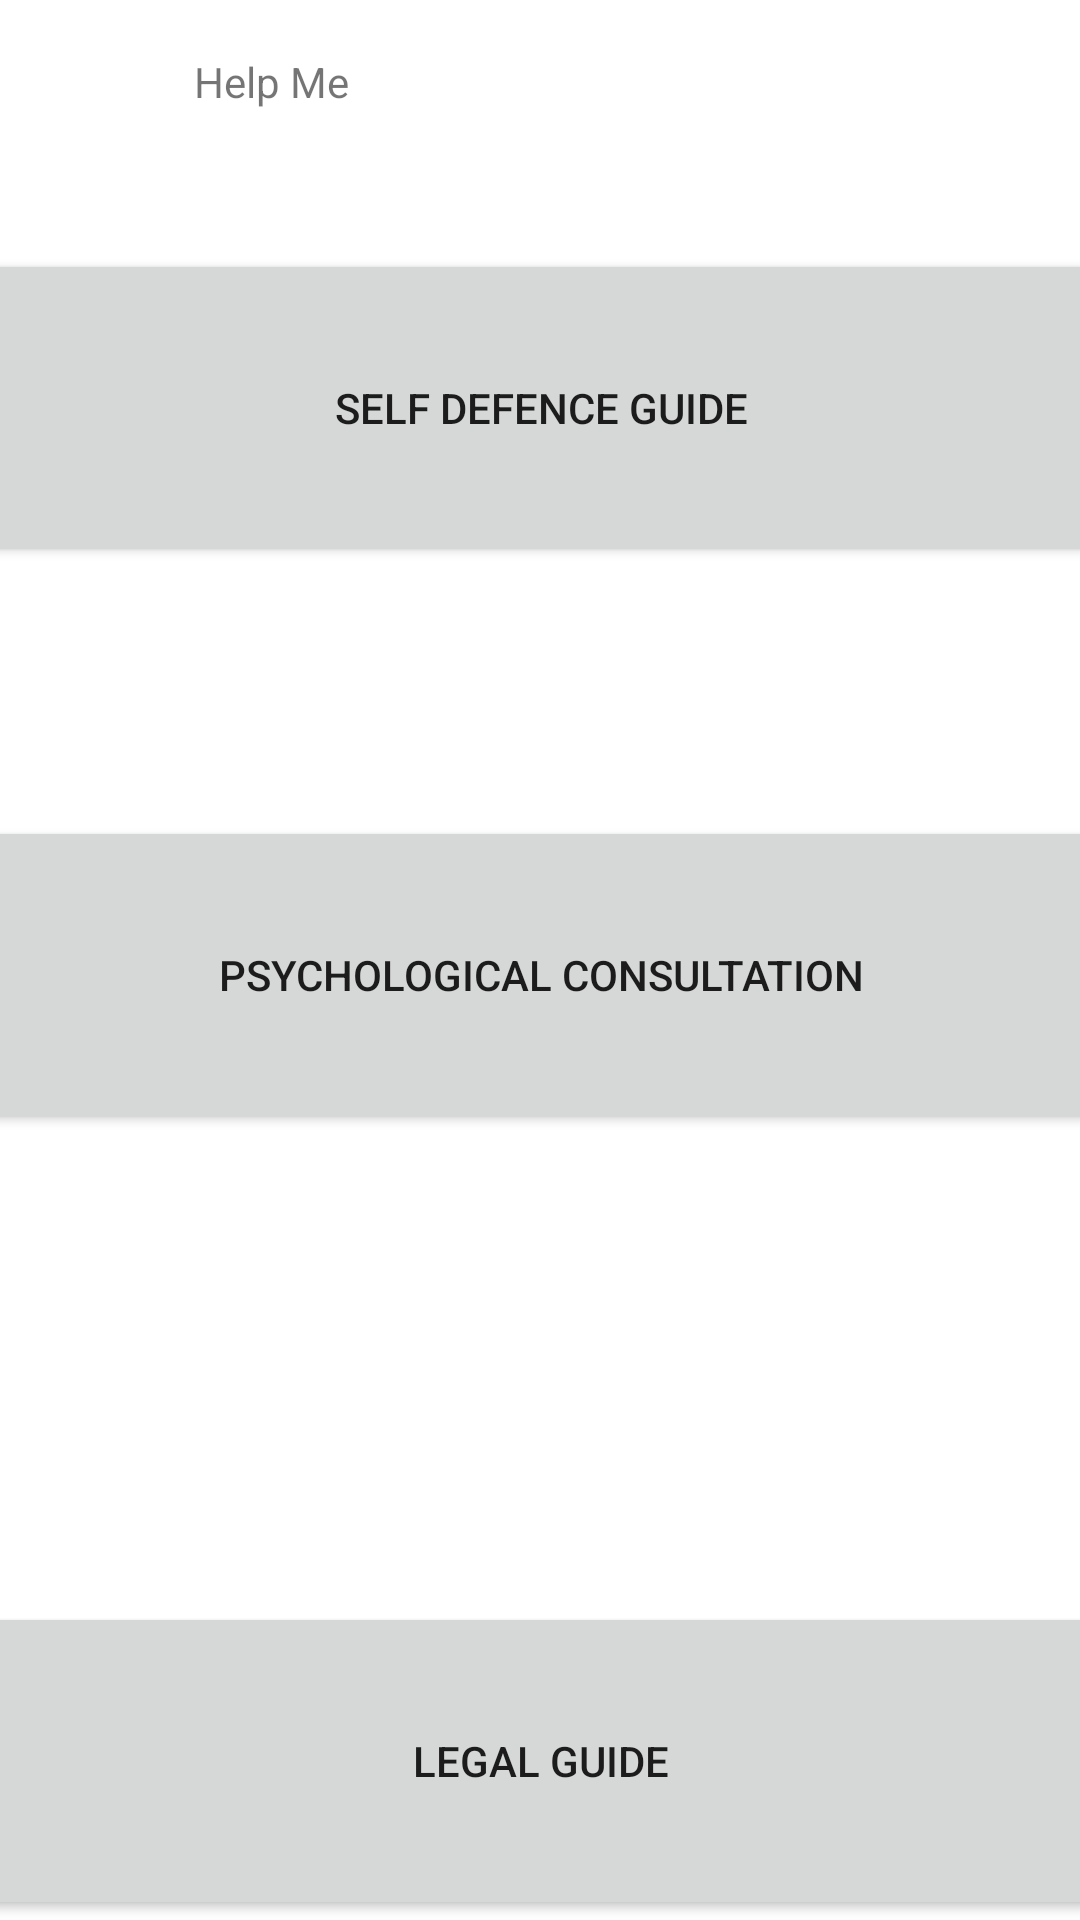

Produce the Android XML layout that renders to this screen, including the resource entries it uses.
<!-- AndroidManifest.xml: application theme Theme.Surakchya -->
<!-- res/layout/activity_instruction.xml -->
<?xml version="1.0" encoding="utf-8"?>
<androidx.constraintlayout.widget.ConstraintLayout xmlns:android="http://schemas.android.com/apk/res/android"
    xmlns:app="http://schemas.android.com/apk/res-auto"
    xmlns:tools="http://schemas.android.com/tools"
    android:layout_width="match_parent"
    android:layout_height="match_parent"
    tools:context=".Instruction">

    <Button
        android:id="@+id/button_Legal"
        android:layout_width="378dp"
        android:layout_height="106dp"
        android:text="@string/Legal_Guide"
        app:layout_constraintBottom_toBottomOf="parent"
        app:layout_constraintEnd_toEndOf="parent"
        app:layout_constraintHorizontal_bias="0.515"
        app:layout_constraintStart_toStartOf="parent" />

    <Button
        android:id="@+id/button_psycological"
        android:layout_width="378dp"
        android:layout_height="106dp"
        android:layout_marginBottom="156dp"
        android:text="@string/psychological"
        app:layout_constraintBottom_toTopOf="@+id/button_Legal"
        app:layout_constraintEnd_toEndOf="parent"
        app:layout_constraintHorizontal_bias="0.515"
        app:layout_constraintStart_toStartOf="parent" />

    <Button
        android:id="@+id/button_selfdefence"
        android:layout_width="378dp"
        android:layout_height="106dp"
        android:text="@string/self_defence"
        app:layout_constraintBottom_toTopOf="@+id/button_psycological"
        app:layout_constraintEnd_toEndOf="parent"
        app:layout_constraintStart_toStartOf="parent"
        app:layout_constraintTop_toTopOf="parent" />

    <TextView
        android:id="@+id/heading_help"
        android:layout_width="231dp"
        android:layout_height="48dp"
        android:text="@string/Help_Me"
        app:layout_constraintBottom_toTopOf="@+id/button_selfdefence"
        app:layout_constraintEnd_toEndOf="parent"
        app:layout_constraintStart_toStartOf="parent"
        app:layout_constraintTop_toTopOf="parent" />
</androidx.constraintlayout.widget.ConstraintLayout>
<!-- resources referenced by this layout -->
<resources>
  <string name="Help_Me">Help Me</string>
  <string name="Legal_Guide">Legal Guide</string>
  <string name="psychological">psychological consultation</string>
  <string name="self_defence">Self Defence Guide</string>
  <style name="Theme.Surakchya" parent="Theme.MaterialComponents.DayNight.DarkActionBar">
          
          <item name="colorPrimary">@color/purple_500</item>
          <item name="colorPrimaryVariant">@color/purple_700</item>
          <item name="colorOnPrimary">@color/white</item>
          
          <item name="colorSecondary">@color/teal_200</item>
          <item name="colorSecondaryVariant">@color/teal_700</item>
          <item name="colorOnSecondary">@color/black</item>
          
          <item name="android:statusBarColor" tools:targetApi="l">?attr/colorPrimaryVariant</item>
          
      </style>
  <color name="purple_500">#FF6200EE</color>
  <color name="purple_700">#FF3700B3</color>
  <color name="white">#FFFFFFFF</color>
  <color name="teal_200">#FF03DAC5</color>
  <color name="teal_700">#FF018786</color>
  <color name="black">#FF000000</color>
</resources>
